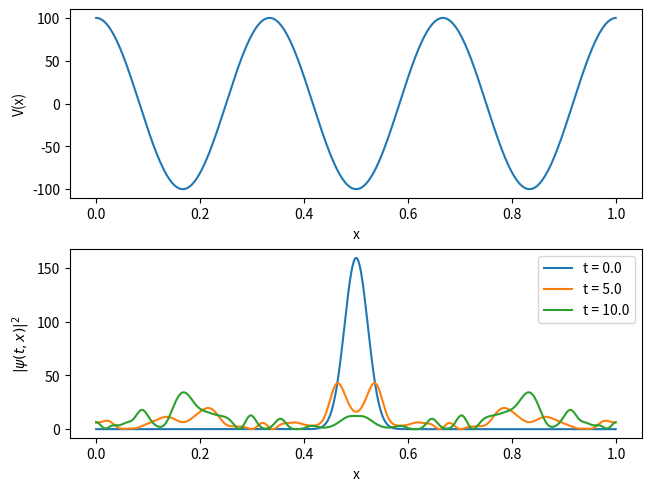

The script that saved this image:
import matplotlib.pyplot as plt
import numpy as np
from scipy.fft import fft, ifft, fftfreq

def simulate_1d_schroedinger(V_fn, psi0_fn, m,
        L = 1.0, N = 1000, tspan = 10.0, dt = 0.01, save_interval = 5.0,):
    # grid and stepping
    dx = L / N # periodic boundary conditions
    x = np.arange(0, L, dx)
    nsteps = int(np.ceil(tspan / dt))
    k = 2*np.pi * fftfreq(N, dx)

    # initial condition
    psi0 = psi0_fn(x)
    psi0 = psi0 / (np.sum(psi0) * dx)
    psi_hat = fft(psi0)

    # propagator
    V = V_fn(x)
    kin_step = np.exp(- 1j * dt / 2 * k**2 / (2*m))
    pot_step = np.exp(- 1j * dt * V)

    # time stepping loop
    solutions = []
    save_step = int(np.floor(save_interval / dt))
    for i in range(nsteps + 1):
        if i % save_step == 0:
            solutions.append((i * dt, ifft(psi_hat)))
        psi_hat = kin_step * fft(pot_step * ifft(kin_step * psi_hat))

    print(solutions[0] is solutions[1])
    # plotting
    plt.figure(layout="constrained")
    plt.subplot(2,1,1)
    plt.plot(x, V)
    plt.xlabel("x")
    plt.ylabel("V(x)")
    plt.subplot(2,1,2)
    for (t, psi) in solutions:
        plt.plot(x, np.abs(psi)**2, label=f"t = {t}")
    plt.legend()
    plt.xlabel("x")
    plt.ylabel(r"$|\psi(t, x)|^2$")
    plt.show()

    return solutions


V0 = 100.0
sigma = 0.001
omega = 0.01
L = 1.0
x0 = 0.5 * L
n = 3
V_fn = lambda x: V0 * np.cos(2*np.pi*n*x/L)
psi0_fn = lambda x: np.exp(- (x - x0)**2 / (2*sigma)) * np.exp(- omega * 1j * (x - x0))
simulate_1d_schroedinger(V_fn, psi0_fn, 1.0, L=L)

